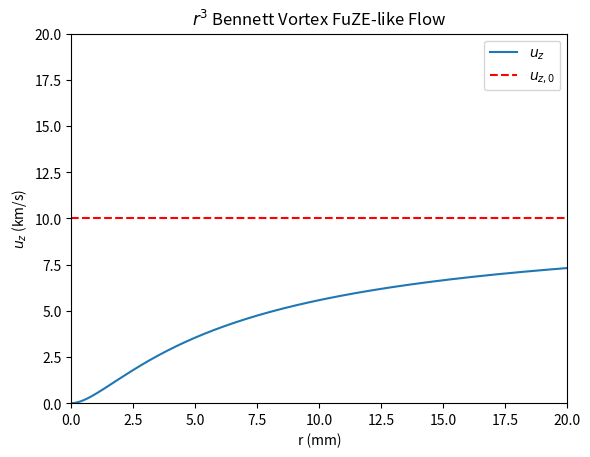

This chart was generated by the following Python code:
import matplotlib.pyplot as plt
import numpy as np

'''
Plot the flow and shear of an r^3 Bennett Vortex FuZE-like conditions.
'''

u_z0 = 1.0e4 # Edge Plasma Flow [m/s]
r_p = 30e-3 # m
T_p= 1e3 # eV
n0 = 1e23 # m^-3

mu0 = 4 * np.pi * 1e-7 # N/A^{2}
e = 1.6e-19 # C
kB = 1.38e-23 # J/K 

T_p_degK = T_p * 1.1605e4 # K

C_BT = (mu0 * n0 * e**2 * u_z0**2 * r_p**3) / (16 * kB * T_p_degK) # m
C_BT_mm = C_BT * 1e3 # mm

# r = np.logspace(-6, -1, 500) # m
r_mm = np.linspace(0.0, 20, 500) # mm
# r_mm = r # mm

u_z = u_z0 * (r_mm**2) / (C_BT_mm + r_mm)**2 # m/s

fuze_fig, fuze_ax = plt.subplots()
fuze_ax.plot(r_mm, u_z * 1e-3, label='$u_{z}$') # km/s
# fuze_ax.set_xscale('log')
fuze_ax.set_xlabel('r (mm)')
fuze_ax.set_ylabel('$u_{z}$ (km/s)')
fuze_ax.set_title('$r^{3}$ Bennett Vortex FuZE-like Flow')

fuze_ax.set_xlim(r_mm[0], r_mm[-1])
fuze_ax.set_ylim(0.0, 2*u_z0 * 1e-3)

fuze_ax.axhline(u_z0 * 1e-3, color='red', linestyle='--', label='$u_{z,0}$')

plt.legend()

plt.show()